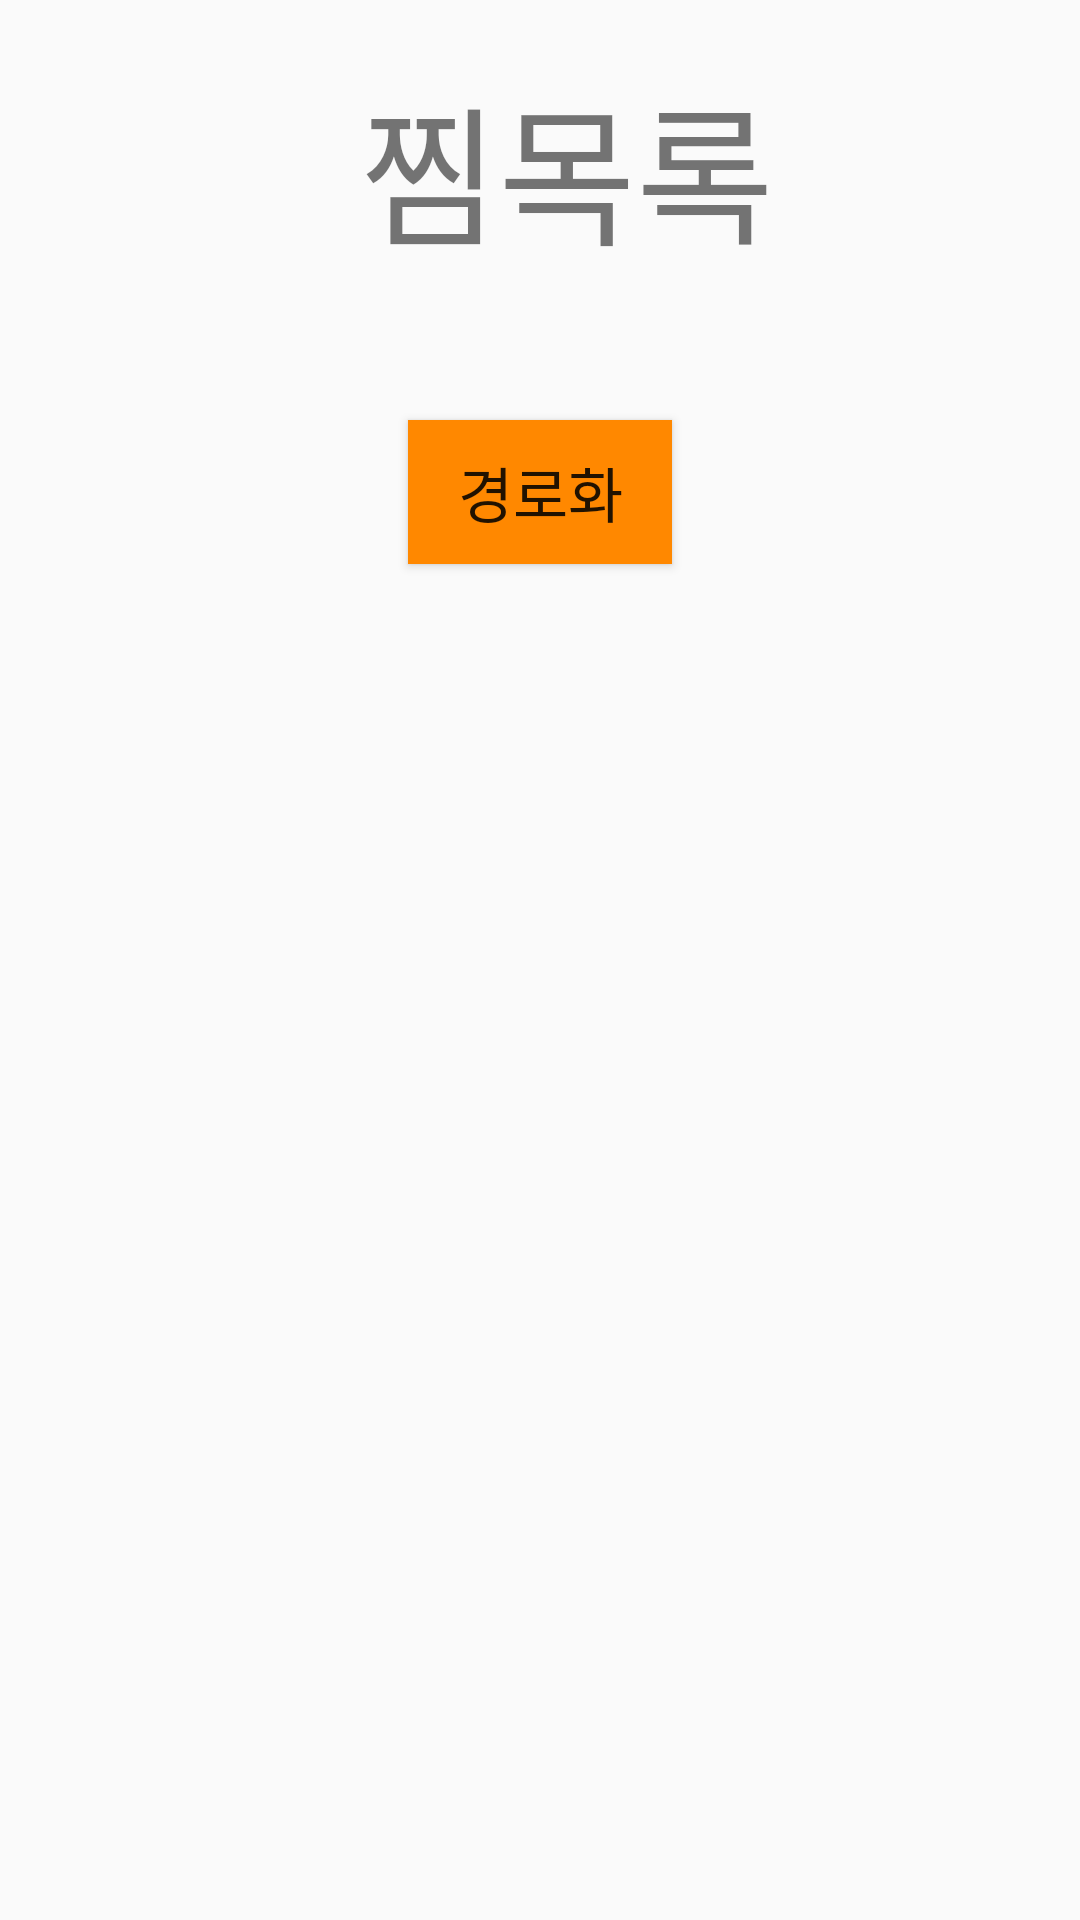

Reconstruct the res/layout file that produces this screen, plus the resources it refers to.
<!-- AndroidManifest.xml: application theme AppTheme -->
<!-- res/layout/activity_likes_list.xml -->
<?xml version="1.0" encoding="utf-8"?>
<LinearLayout xmlns:android="http://schemas.android.com/apk/res/android"
    xmlns:app="http://schemas.android.com/apk/res-auto"
    xmlns:tools="http://schemas.android.com/tools"
    android:layout_width="match_parent"
    android:layout_height="match_parent"
    android:orientation="vertical"
    tools:context="com.example.coko.LikesActivity">

    <LinearLayout
        android:layout_width="wrap_content"
        android:layout_height="wrap_content"
        android:orientation="horizontal">
    <ImageView
        android:layout_width="80dp"
        android:layout_height="80dp"
        android:layout_margin="20dp"
        android:src="@drawable/full_heart"/>

    <TextView
        android:text="찜목록"
        android:textSize="50dp"
        android:layout_marginTop="20dp"
        android:layout_width="wrap_content"
        android:layout_height="wrap_content"/>
    </LinearLayout>

<ScrollView
    android:layout_width="match_parent"
    android:layout_height="match_parent">
    <LinearLayout
        android:layout_width="match_parent"
        android:layout_height="match_parent"
        android:orientation="vertical">

    <androidx.recyclerview.widget.RecyclerView
        android:id="@+id/lists"
        android:layout_width="match_parent"
        android:layout_height="wrap_content" />

        <Button
            android:id="@+id/gopath"
            android:text="경로화"
            android:textSize="20dp"
            android:layout_marginBottom="30dp"
            android:background="@android:color/holo_orange_dark"
            android:layout_gravity="center"
            android:layout_marginTop="20dp"
            android:layout_width="wrap_content"
            android:layout_height="wrap_content"/>

    </LinearLayout>
</ScrollView>


    </LinearLayout>
<!-- resources referenced by this layout -->
<resources>
  <style name="AppTheme" parent="Theme.AppCompat.Light.DarkActionBar">
          
          <item name="colorPrimary">@color/DarkOrange</item>
          <item name="colorPrimaryDark">@color/darkdarkOrange</item>
          <item name="colorAccent">@color/colorAccent</item>
      </style>
  <color name="colorAccent">#03DAC5</color>
</resources>
